The GitHub repository dafaraisya/control-ppt-hand-gesture contains a labelled image folder "base_data_3_dan_4" with 5 categories: erase, next slide, pen, pointer, previous slide. Examples follow, each with its label.

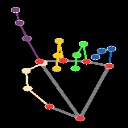
Label: pointer

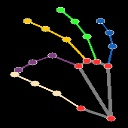
Label: pen

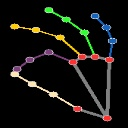
Label: pen

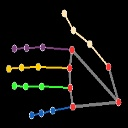
Label: previous slide

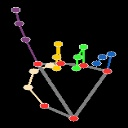
Label: pointer

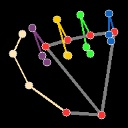
Label: erase
